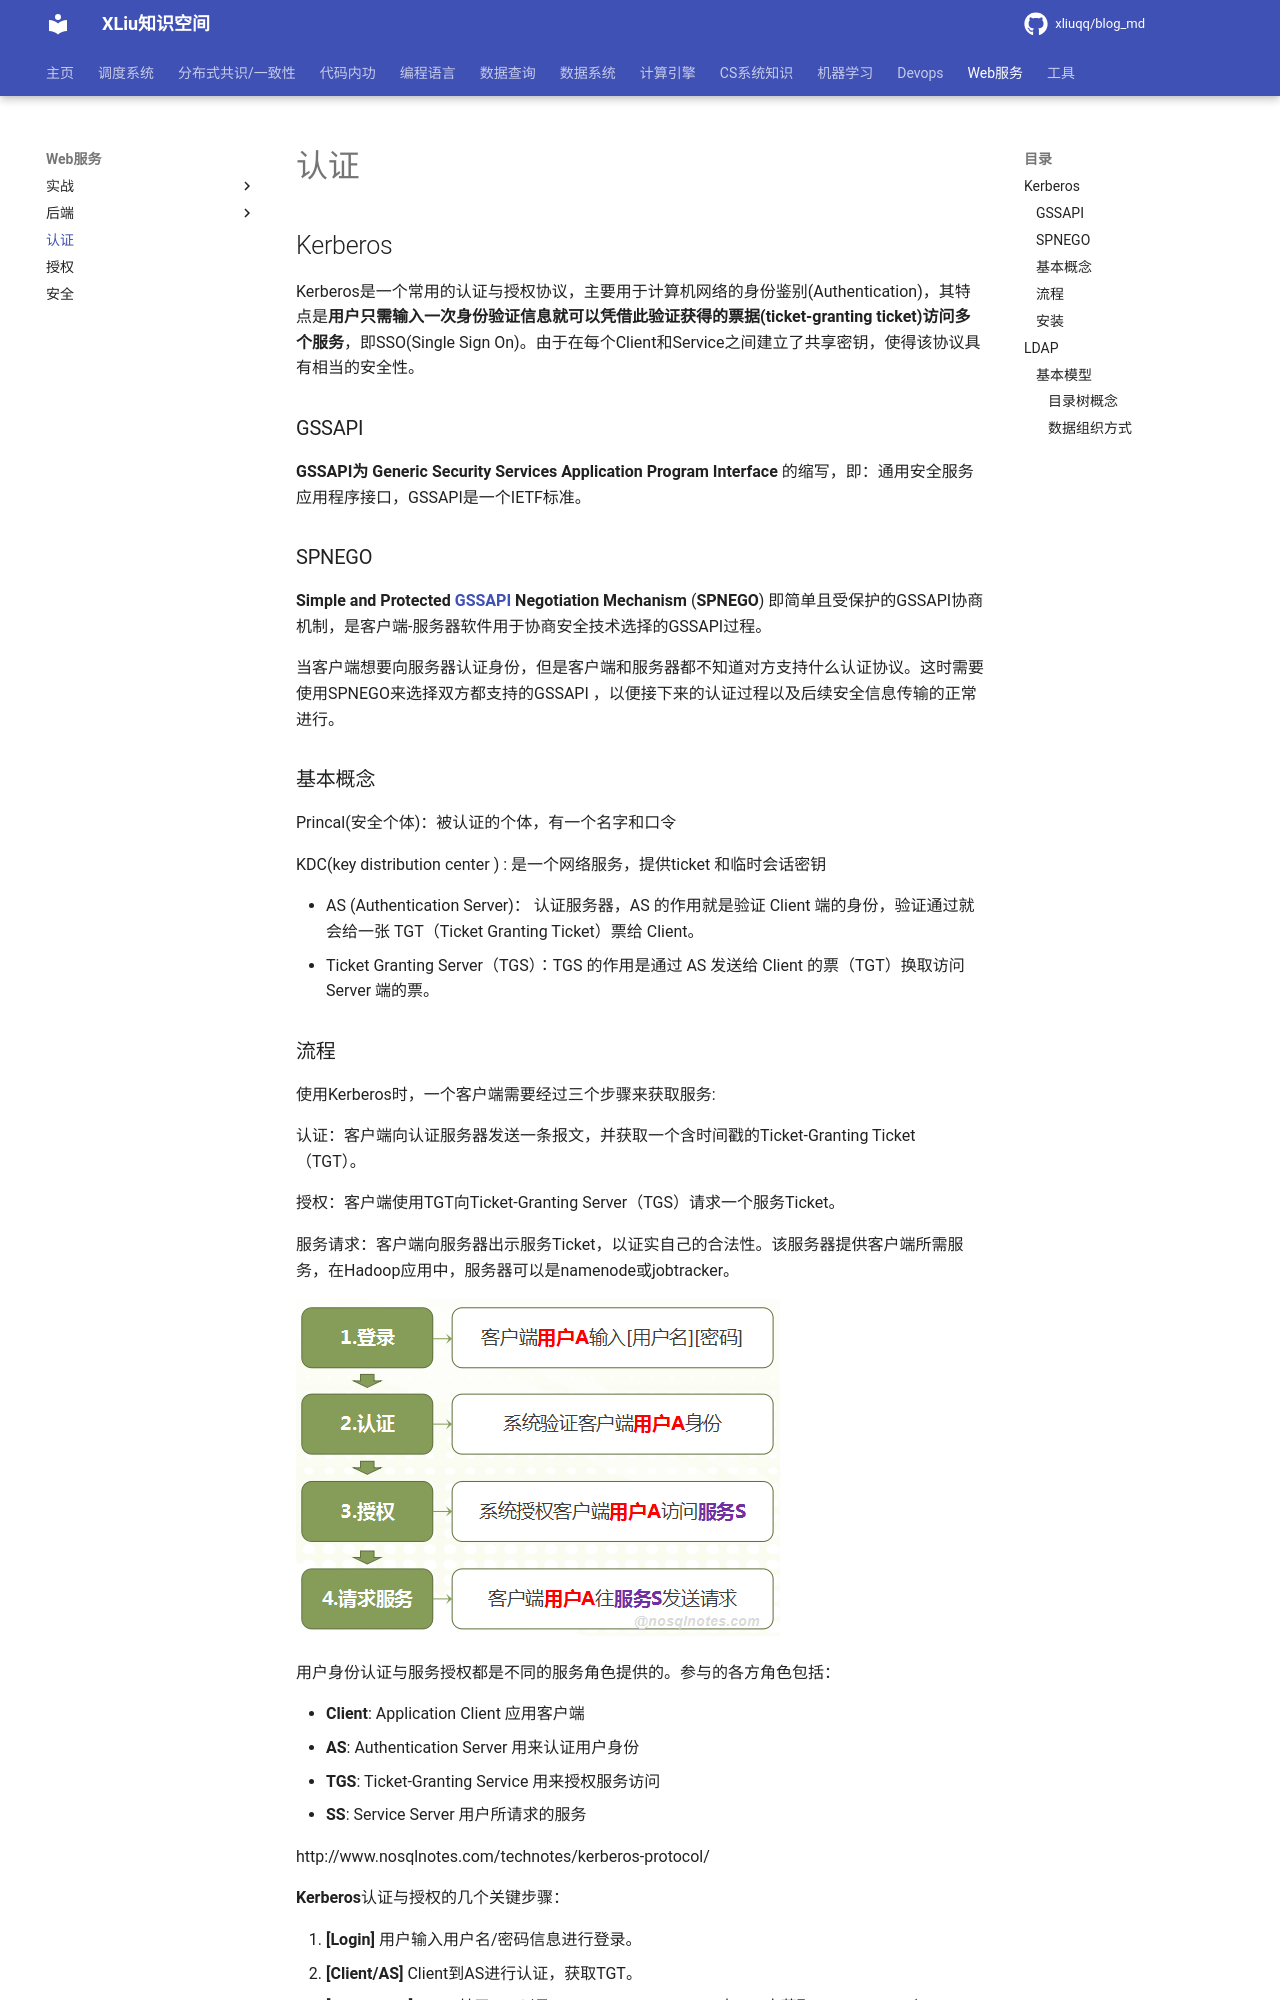

repository: xliuqq/blog_md · page: web/authentication.html · generator: mkdocs

# 认证



## Kerberos

Kerberos是一个常用的认证与授权协议，主要用于计算机网络的身份鉴别(Authentication)，其特点是**用户只需输入一次身份验证信息就可以凭借此验证获得的票据(ticket-granting ticket)访问多个服务**，即SSO(Single Sign On)。由于在每个Client和Service之间建立了共享密钥，使得该协议具有相当的安全性。

### GSSAPI

**GSSAPI为 Generic Security Services Application Program Interface** 的缩写，即：通用安全服务应用程序接口，GSSAPI是一个IETF标准。

### SPNEGO

**Simple and Protected [GSSAPI](https://en.wikipedia.org/wiki/GSSAPI) Negotiation Mechanism** (**SPNEGO**) 即简单且受保护的GSSAPI协商机制，是客户端-服务器软件用于协商安全技术选择的GSSAPI过程。

当客户端想要向服务器认证身份，但是客户端和服务器都不知道对方支持什么认证协议。这时需要使用SPNEGO来选择双方都支持的GSSAPI ，以便接下来的认证过程以及后续安全信息传输的正常进行。

### 基本概念

Princal(安全个体)：被认证的个体，有一个名字和口令

KDC(key distribution center ) : 是一个网络服务，提供ticket 和临时会话密钥

- AS (Authentication Server)： 认证服务器，AS 的作用就是验证 Client 端的身份，验证通过就会给一张 TGT（Ticket Granting Ticket）票给 Client。
- Ticket Granting Server（TGS）：TGS 的作用是通过 AS 发送给 Client 的票（TGT）换取访问 Server 端的票。
